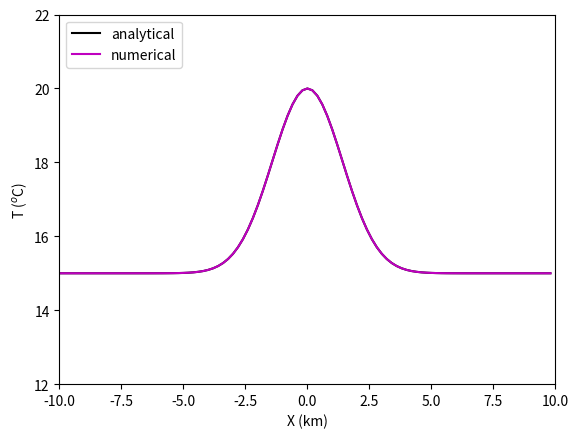

This chart was generated by the following Python code: (Note: this script raises an exception after producing the figure.)
import numpy as np
import matplotlib.pyplot as plt
import matplotlib.animation as animation

# problem parameters
c=0.5       # Advection speed [m s-1]
dx=200      # X resolution [m]
dt=200      # time step [s]
t0=0.       # initial time
tmax=0.1    # duration of simulation [days]
xmax=10.0e3 # length of the basin [m]

# Parameters of the initial temperature distribution (bell-shaped)
T0 = 15.        # baseline temperature [degC]
sigma = 2000.   # width at half amplitude [m]
A = 5.          # amplitude [degC]

# Spatial shape of the temperature disturbance
def Gaussian(x):
    y = T0+A*np.exp(-(x/sigma)**2)
    return y

# time axis
NT = int(np.floor(tmax*86400/dt))+1  # number of steps (starts from 0)
# X axis (centred at 0)
x = np.arange(-xmax,xmax,dx)
IM = len(x)             # number of grid points
T = np.zeros([IM,NT])     # the array holding the numerical solution 
print('Grid steps : ',IM)
print('Number of time steps : ',NT)
print('Timestep = ',dt,' s')
print('Max numerical speed DX/DT = ',dx/dt,' m/s')
print('Physical speed = ',c,' m/s')
print('Courant number = ',c*dt/dx)

# Compute the numerical solution using a time loop over the number of time steps
T[:,0] = Gaussian(x)    # initial condition

for n in range(NT-1):
    # Set the boundary conditions at x = 0 and x = xmax
    T[0,n+1]  = T0
    T[-1,n+1] = T0
    # Calculate the right-hand-side of the equation using the numerical scheme
    rhs = -c*(T[2:,n]-T[:-2,n])/(2.*dx) 
    # Advance the solution forward in time
    T[1:-1,n+1] = T[1:-1,n] + rhs*dt    

fig, ax = plt.subplots()
# set the axis limits
plt.axis([-xmax/1000, xmax/1000, T0-3, T0+7])
# first plot the initial conditions and set the line attributes
# the analytical and numerical solutions will coincide at time = 0
line, = ax.plot(x/1000., Gaussian(x),'k',label='analytical')
sol, = ax.plot(x/1000., T[:,0],'m',label='numerical')
ax.set_xlabel('X (km)')
ax.set_ylabel('T ($^o$C)')
plt.legend(loc='upper left')

# update the animation frmae with the analytical and numerical solution
def animate(i):
    t = t0 + i*dt
    line.set_ydata(Gaussian(x-c*t))  # update the analytical solution
    sol.set_ydata(T[:,i])  # update the numerical solution
    return line,sol,

# create the animation and loop (interval is in ms)
ani = animation.FuncAnimation(
    fig, animate, interval=dt, blit=True, frames=NT, repeat=True)

# To save the animation, use e.g.
# ani.save("movie.mp4")
# or
# writer = animation.FFMpegWriter(
#     fps=15, metadata=dict(artist='Me'), bitrate=1800)
# ani.save("movie.mp4", writer=writer)

# display the animation as a javascript object embedded in the notebook
from IPython.display import HTML
HTML(ani.to_jshtml())
